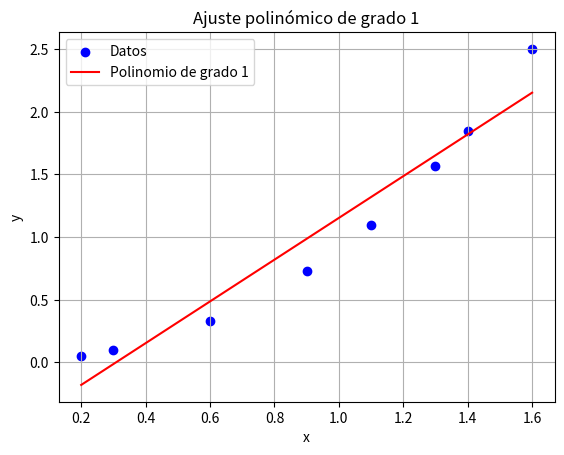

Write Python code to recreate this figure.
import numpy as np
import matplotlib.pyplot as plt

def ajuste_polinomico(x, y, grado):
    """
    Realiza un ajuste polinómico de grado especificado a los datos dados (x, y).

    Parameters:
    x : array-like
        Datos de entrada en el eje x.
    y : array-like
        Datos de entrada en el eje y.
    grado : int
        Grado del polinomio de ajuste.

    Returns:
    coeficientes : ndarray
        Coeficientes del polinomio de mejor ajuste.
    """
    # Convertir los arreglos a arrays de numpy
    x = np.array(x)
    y = np.array(y)
    
    # Ajuste polinómico de grado especificado
    coeficientes = np.polyfit(x, y, grado)
    
    return coeficientes

def evaluar_polinomio(coeficientes, x):
    """
    Evalúa el polinomio definido por los coeficientes dados en los puntos x.

    Parameters:
    coeficientes : array-like
        Coeficientes del polinomio.
    x : array-like
        Puntos donde se evalúa el polinomio.

    Returns:
    y : ndarray
        Valores del polinomio evaluado en los puntos x.
    """
    # Evaluar el polinomio en los puntos x
    y = np.polyval(coeficientes, x)
    return y

def calcular_error(x, y, coeficientes):
    """
    Calcula el error cuadrático entre los datos dados y la aproximación polinómica.

    Parameters:
    x : array-like
        Datos de entrada en el eje x.
    y : array-like
        Datos de entrada en el eje y.
    coeficientes : array-like
        Coeficientes del polinomio de ajuste.

    Returns:
    error : float
        Error cuadrático entre los datos reales y la aproximación polinómica.
    """
    # Evaluar el polinomio en los puntos x
    y_aproximado = evaluar_polinomio(coeficientes, x)
    
    # Calcular el error cuadrático
    error = np.sum((y_aproximado - y)**2)
    
    return error

# Ejemplo de uso
x = [0.2, 0.3, 0.6, 0.9, 1.1, 1.3, 1.4, 1.6]
y = [0.050446, 0.098426, 0.33277, 0.72660, 1.0972, 1.5697, 1.8487, 2.5015]

grado = 1  # Cambia el grado del polinomio aquí

# Obtener los coeficientes del polinomio de mejor ajuste
coeficientes = ajuste_polinomico(x, y, grado)
print(f"Coeficientes del polinomio de grado {grado}: {coeficientes}")

# Calcular el error cuadrático
error = calcular_error(x, y, coeficientes)
print(f"Error cuadrático total: {error}")

# Generar valores de y ajustados para la gráfica
x_fit = np.linspace(min(x), max(x), 100)
y_fit = evaluar_polinomio(coeficientes, x_fit)

# Graficar los puntos y la curva de mejor ajuste
plt.scatter(x, y, color='blue', label='Datos')
plt.plot(x_fit, y_fit, color='red', label=f'Polinomio de grado {grado}')
plt.xlabel('x')
plt.ylabel('y')
plt.legend()
plt.title(f'Ajuste polinómico de grado {grado}')
plt.grid(True)
plt.show()
